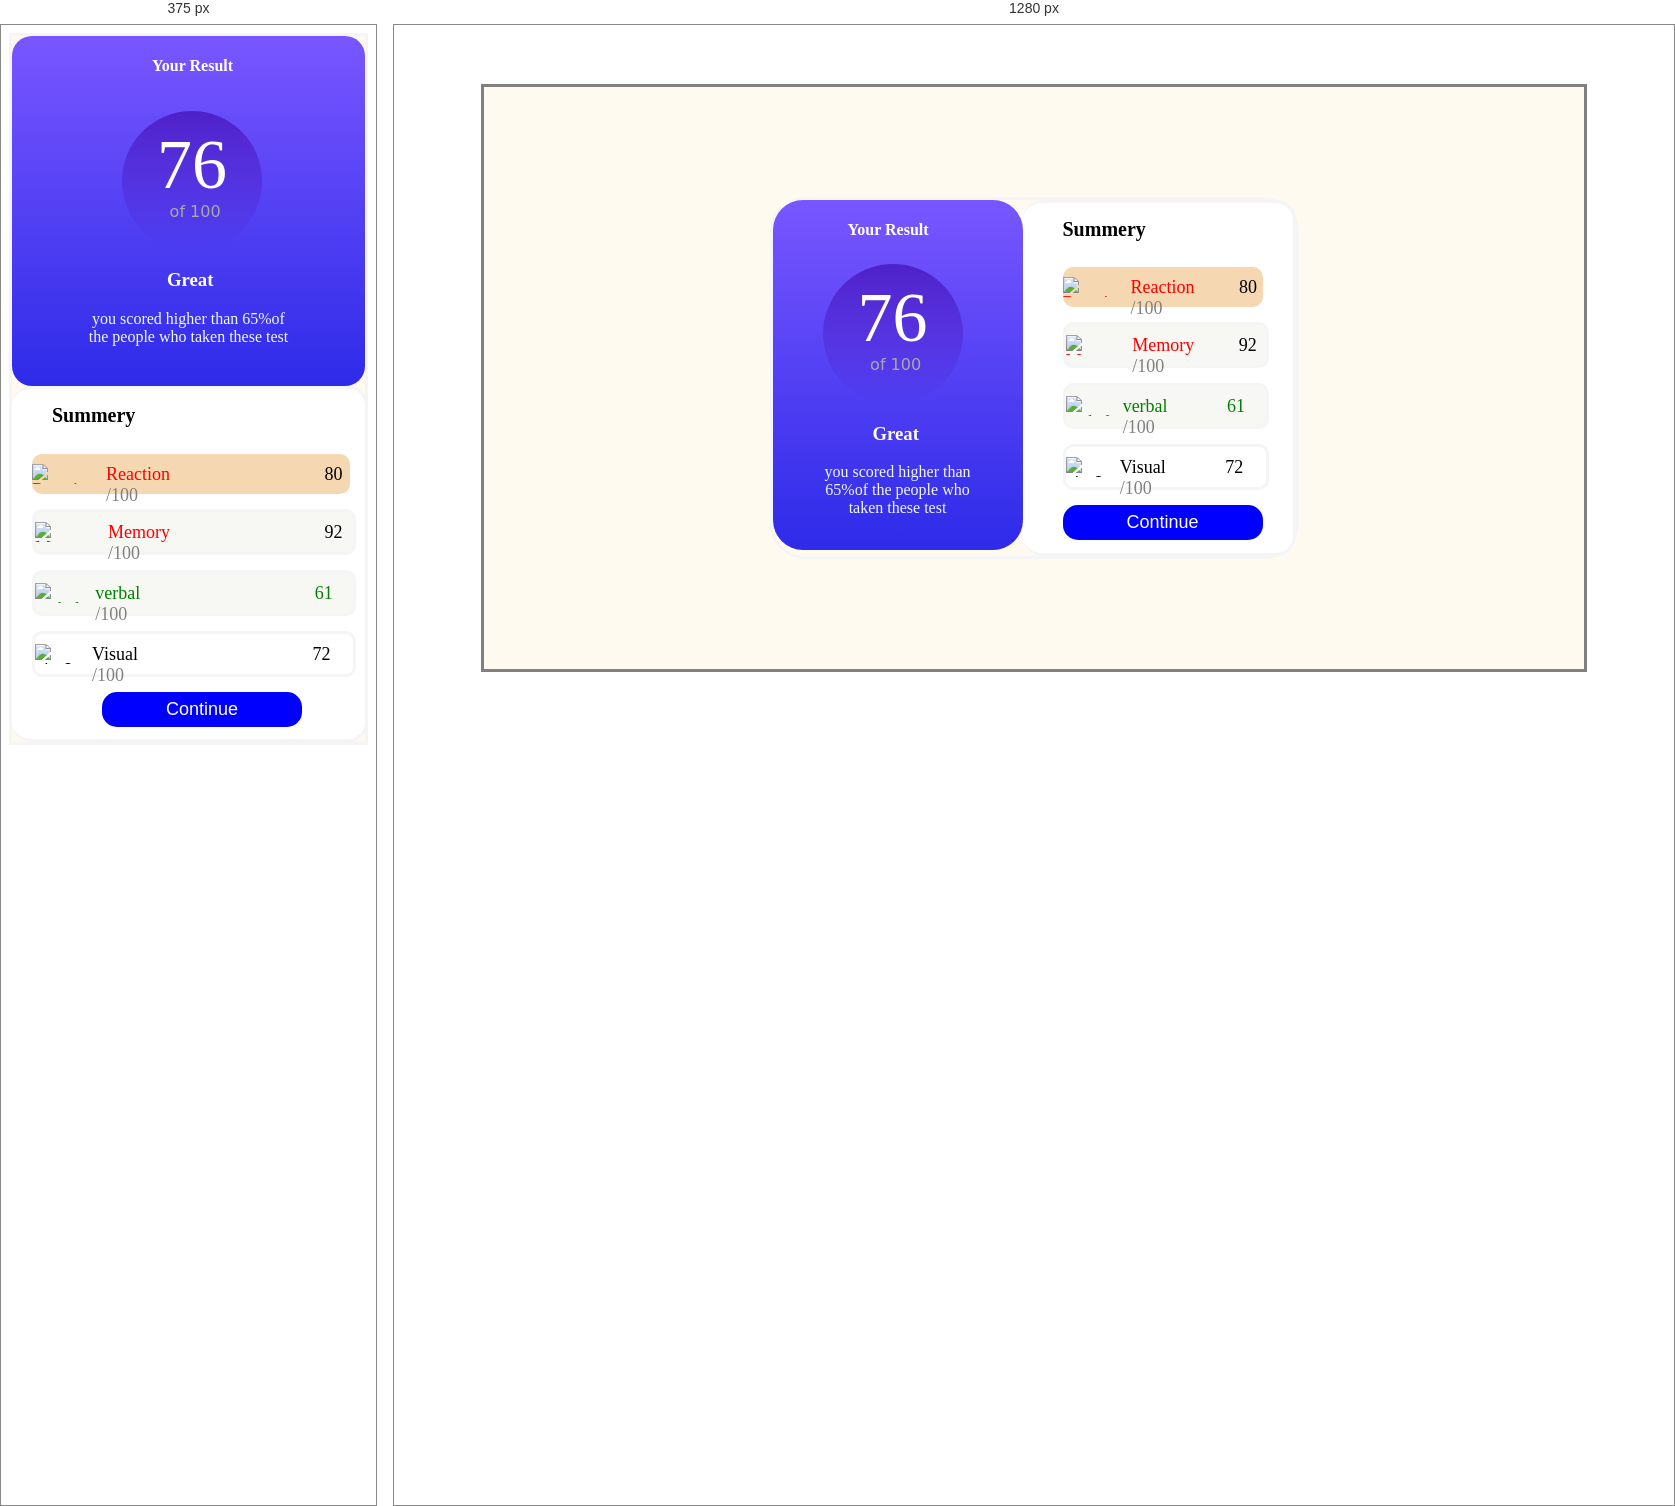
Rendered at 375 px and 1280 px, left to right.

<!-- file: index.html -->
<!DOCTYPE html>
<html lang="en">
<head>
  <meta charset="UTF-8">
  <meta name="viewport" content="width=device-width, initial-scale=1.0">

  <link rel="icon" type="image/png" sizes="32x32" href="./assets/images/favicon-32x32.png">
  
  <title>Frontend Mentor | Results summary component</title>

<link rel="stylesheet" href="style.css">
</head>
<body>
  <div class="back">
    <div class="container">
      <div class="left">
        <h4>Your Result</h4>
  
        <div class="left_score">
          <span class="big_score">76</span>
          <span class="small_score">of 100</span>
        </div>
  
        <div class="left_text">
          <h3>Great</h3>
          <p>you scored higher than 65%of the people who taken these test</p>
        </div>
  
      </div>
      <div class="right">
        <h4 class="sum">Summery</h4>
        <div class="right_score">
          <div class="reaction">
            <img src="./assets/images/icon-reaction.svg " style="margin-top: 10px;" alt="Reaction">
            <div class="icon">
              <span class="name">Reaction</span>
              <span class="eighty">80<span><span class="hundred"> /100</span>
            </div>
          </div>
  
          <div class="memory">
            <img src="./assets/images/icon-memory.svg" style="margin-top: 10px;" alt="Memory">
            <div class="icon">
              
              <span class="name">Memory</span>
  
              <span class="eighty">92<span><span class="hundred"> /100</span>
            </div>
          </div>
  
          <div class="verbal">
            <img src="./assets/images/icon-verbal.svg" style="margin-top: 10px;" alt="verbal">
            <div class="icon">
              
              <span class="name">verbal</span>
  
              <span class="ninghty">61<span><span class="hundred"> /100</span>
            </div>
          </div>
  
  
          <div class="visual">
            <img src="./assets/images/icon-visual.svg" style="margin-top: 10px;" alt="visuL">
            <div class="icon">
              
              <span class="name">Visual</span>
  
              <span class="ninghty">72<span><span class="hundred"> /100</span>
            </div>
          </div>
        </div>
        <button class="btn">Continue</button>
      </div>
    </div>

  </div>
  
</body>
</html>

/* @media block from style.css */
@media (max-width:760px)
{
    .left{
        width: 100%;
        margin-top: 0px;
        margin-top: 0px;
        border-radius: 20px;
        border-bottom-left-radius: 20px;
        border-bottom-right-radius: 20px;
    }

    .back{
        margin: 0px;
        border: 0px;
    }

     .right{
        width: 100%;
        margin: 0px;
    } 

    .reaction{
        width: 90%;
        margin-left: 20px;
    }

    .memory{
        width: 90%;
        margin-left: 20px;
    }

    .verbal{
        width: 90%;
        margin-left: 20px;
    }

    .visual{
        width: 90%;
        margin-left: 20px;
    }

    .eighty
    {
        margin-left: 150px;
    }

    .ninghty
    {
        margin-left: 170px;
    } 

     .left_score
    {
        margin-left: 110px;
    }

    h4
    {
        margin-left: 140px;
    } 

    h3 
    {
        margin-left: 155px;
    }

    .container{
        width: 100%;
        margin: 0px;
        flex-direction:column;
        border-radius: 0px;
    }

    .btn{
        margin-left: 90px;
    }
}